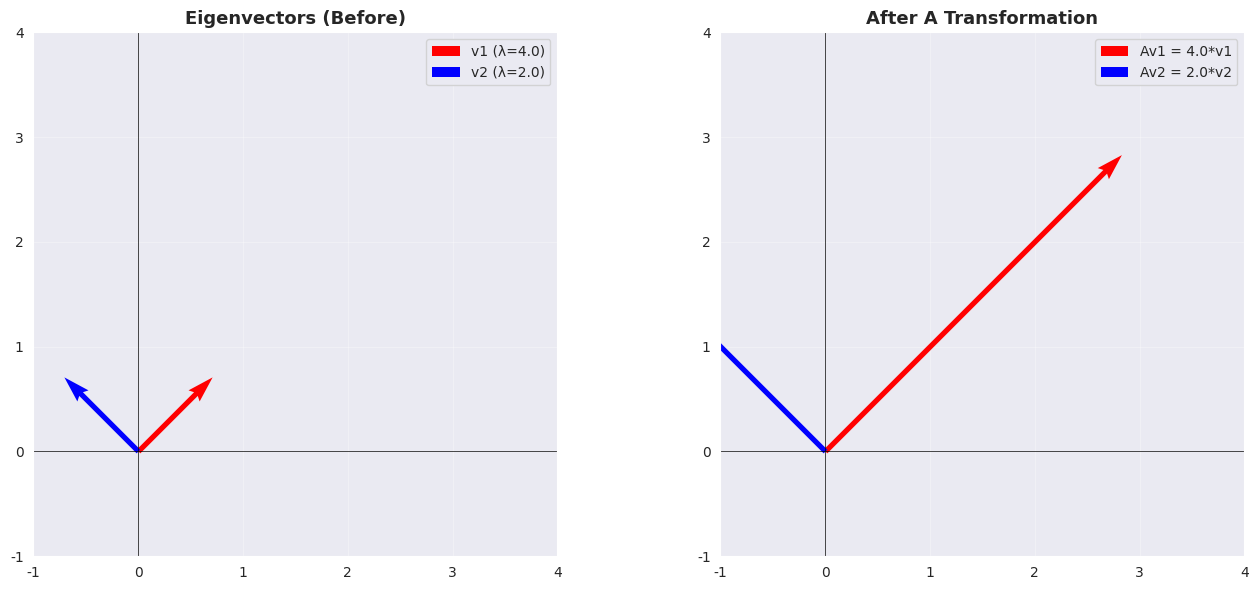
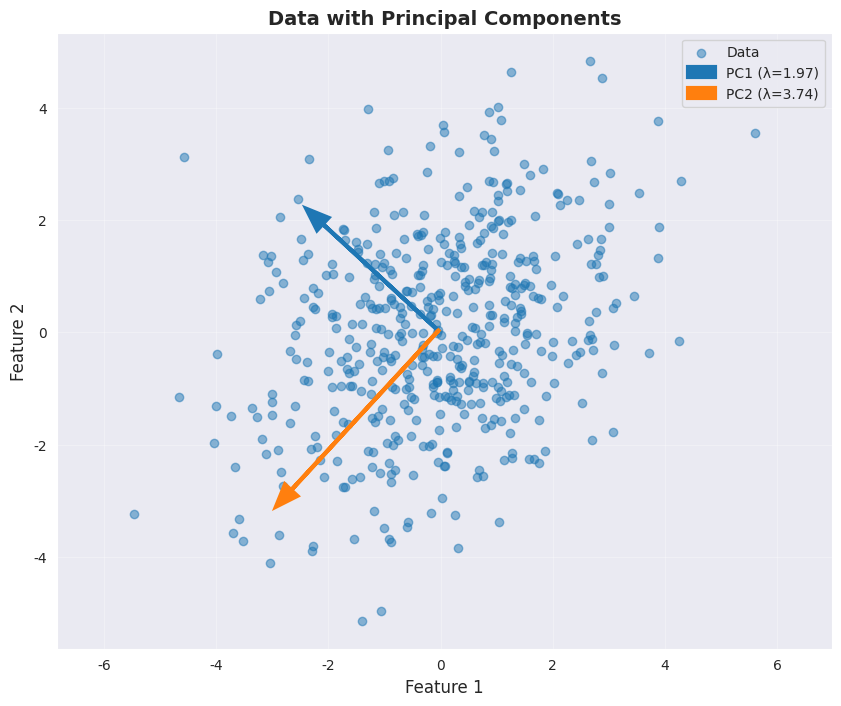

Recreate these plots in Python, in order.
import numpy as np
import matplotlib.pyplot as plt
import seaborn as sns

sns.set_style('darkgrid')
plt.rcParams['figure.figsize'] = (10, 6)
np.random.seed(42)

# Define a 2x2 matrix
A = np.array([[3, 1],
              [1, 3]])

print('Matrix A:')
print(A)

# Compute eigenvalues and eigenvectors
eigenvalues, eigenvectors = np.linalg.eig(A)

print(f'\nEigenvalues: {eigenvalues}')
print(f'\nEigenvectors:\n{eigenvectors}')

# First eigenvector
v1 = eigenvectors[:, 0]
lambda1 = eigenvalues[0]

# Compute Av
Av = A.dot(v1)

# Compute λv  
lambda_v = lambda1 * v1

print(f'v1 = {v1}')
print(f'λ1 = {lambda1:.4f}')
print(f'\nAv1 = {Av}')
print(f'λ1 * v1 = {lambda_v}')
print(f'\nEqual? {np.allclose(Av, lambda_v)}')

fig, axes = plt.subplots(1, 2, figsize=(14, 6))

# Left: Before transformation
axes[0].quiver(0, 0, v1[0], v1[1], angles='xy', scale_units='xy', scale=1, color='r', width=0.01, label=f'v1 (λ={lambda1:.1f})')
v2 = eigenvectors[:, 1]
lambda2 = eigenvalues[1]
axes[0].quiver(0, 0, v2[0], v2[1], angles='xy', scale_units='xy', scale=1, color='b', width=0.01, label=f'v2 (λ={lambda2:.1f})')
axes[0].set_xlim(-1, 4)
axes[0].set_ylim(-1, 4)
axes[0].set_aspect('equal')
axes[0].grid(True, alpha=0.3)
axes[0].set_title('Eigenvectors (Before)', fontsize=13, fontweight='bold')
axes[0].legend()
axes[0].axhline(y=0, color='k', linewidth=0.5)
axes[0].axvline(x=0, color='k', linewidth=0.5)

# Right: After transformation
Av1 = A.dot(v1)
Av2 = A.dot(v2)
axes[1].quiver(0, 0, Av1[0], Av1[1], angles='xy', scale_units='xy', scale=1, color='r', width=0.01, label=f'Av1 = {lambda1:.1f}*v1')
axes[1].quiver(0, 0, Av2[0], Av2[1], angles='xy', scale_units='xy', scale=1, color='b', width=0.01, label=f'Av2 = {lambda2:.1f}*v2')
axes[1].set_xlim(-1, 4)
axes[1].set_ylim(-1, 4)
axes[1].set_aspect('equal')
axes[1].grid(True, alpha=0.3)
axes[1].set_title('After A Transformation', fontsize=13, fontweight='bold')
axes[1].legend()
axes[1].axhline(y=0, color='k', linewidth=0.5)
axes[1].axvline(x=0, color='k', linewidth=0.5)

plt.tight_layout()
plt.show()

# Generate correlated 2D data
mean = [0, 0]
cov = [[3, 1], 
       [1, 3]]  # This is our matrix A from earlier!

data = np.random.multivariate_normal(mean, cov, 500)

# Compute covariance matrix
cov_matrix = np.cov(data.T)

print('True covariance:')
print(np.array(cov))
print('\nEstimated covariance:')
print(cov_matrix)

# Eigendecomposition
eigenvals, eigenvecs = np.linalg.eig(cov_matrix)
print(f'\nEigenvalues (variances): {eigenvals}')
print(f'\nEigenvectors (PC directions):\n{eigenvecs}')

plt.figure(figsize=(10, 8))
plt.scatter(data[:, 0], data[:, 1], alpha=0.5, label='Data')

# Plot eigenvectors scaled by eigenvalues (show variance)
origin = np.mean(data, axis=0)
scale = 2  # For visibility

for i in range(2):
    direction = eigenvecs[:, i] * np.sqrt(eigenvals[i]) * scale
    plt.arrow(origin[0], origin[1], direction[0], direction[1],
             head_width=0.3, head_length=0.4, fc=f'C{i}', ec=f'C{i}',
             linewidth=3, label=f'PC{i+1} (λ={eigenvals[i]:.2f})')

plt.xlabel('Feature 1', fontsize=12)
plt.ylabel('Feature 2', fontsize=12)
plt.title('Data with Principal Components', fontsize=14, fontweight='bold')
plt.legend()
plt.grid(True, alpha=0.3)
plt.axis('equal')
plt.show()

# Dot product of eigenvectors
dot_product = eigenvecs[:, 0].dot(eigenvecs[:, 1])
print(f'v1 · v2 = {dot_product:.10f}  (should be ~0)')
print(f'Orthogonal? {np.abs(dot_product) < 1e-10}')

# Project data onto principal components
data_centered = data - np.mean(data, axis=0)
projected = data_centered.dot(eigenvecs)

# Compute variance in each PC direction
var_pc1 = np.var(projected[:, 0])
var_pc2 = np.var(projected[:, 1])

print(f'Eigenvalue 1: {eigenvals[0]:.4f}')
print(f'Variance along PC1: {var_pc1:.4f}')
print(f'\nEigenvalue 2: {eigenvals[1]:.4f}')
print(f'Variance along PC2: {var_pc2:.4f}')